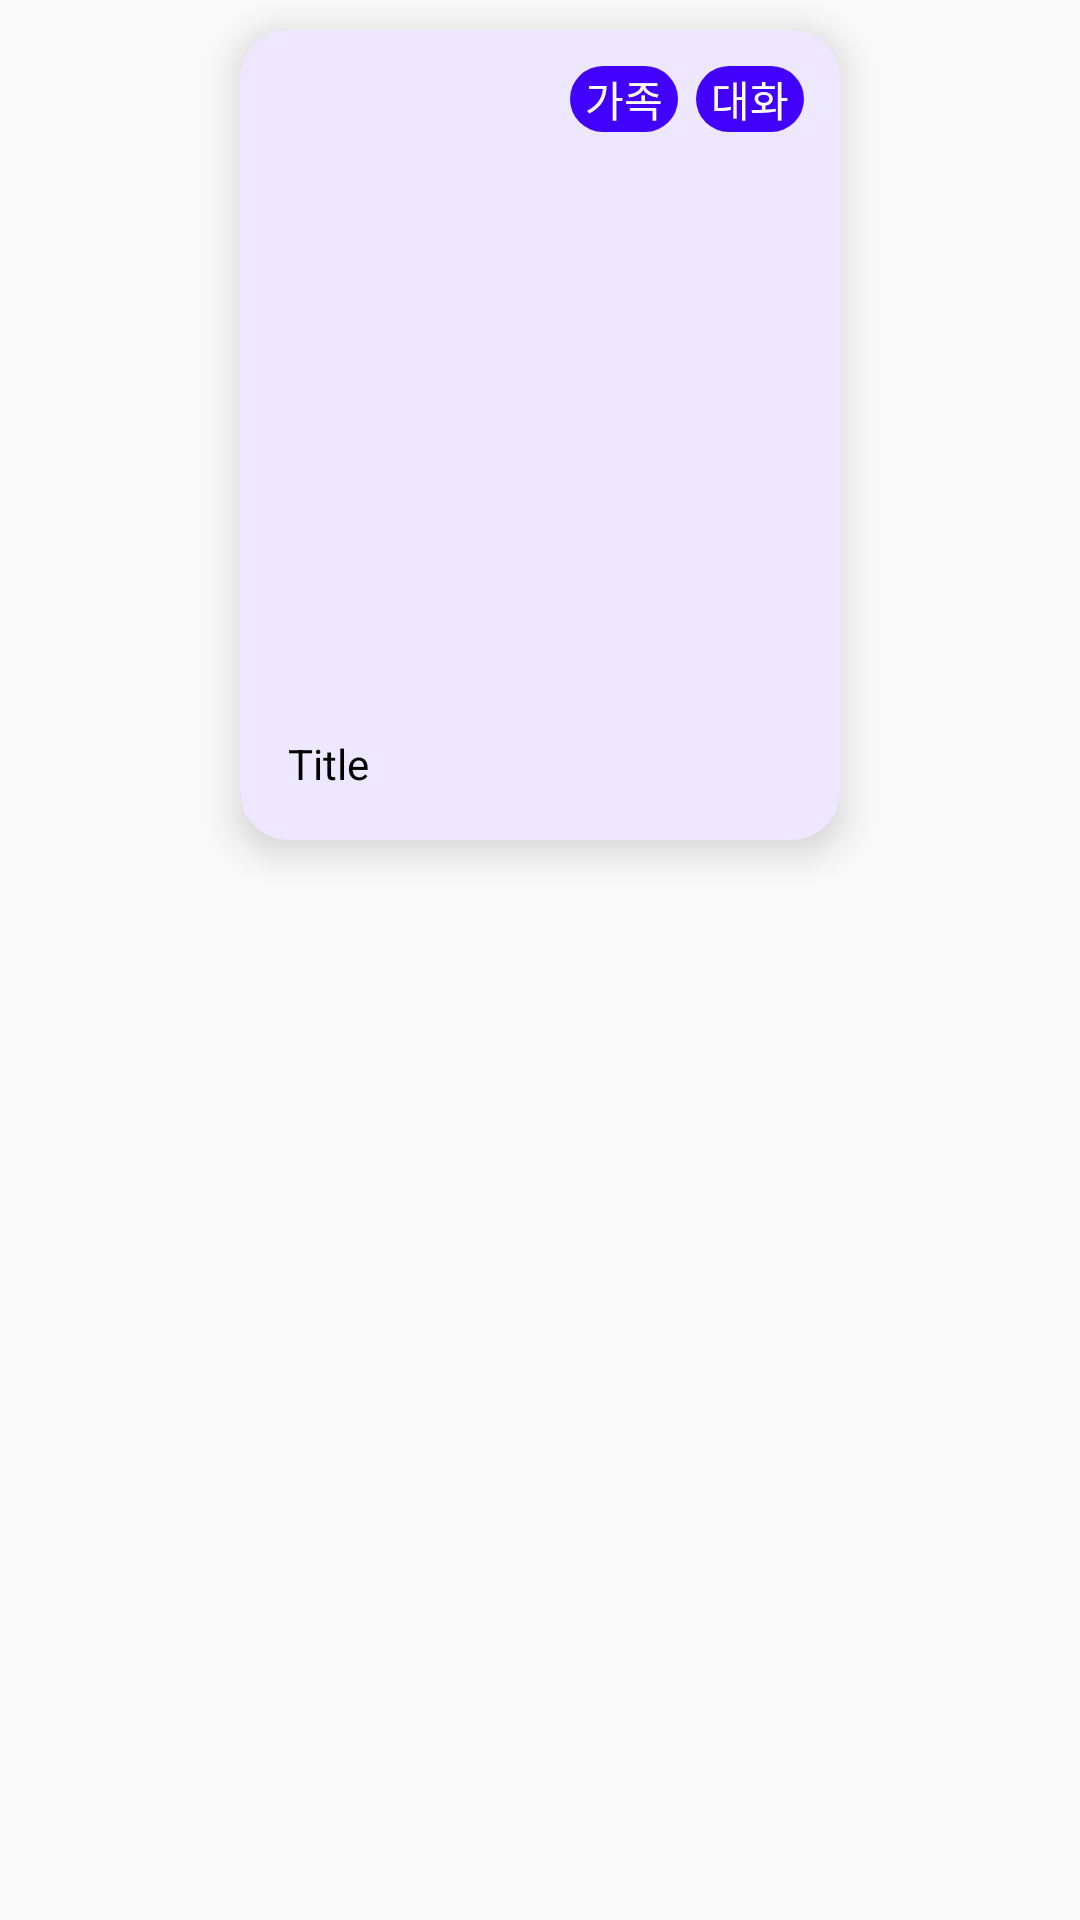

Layout XML and referenced resources for this Android screen:
<!-- AndroidManifest.xml: application theme Theme.Test_Android2 -->
<!-- res/layout/cardview_family.xml -->
<?xml version="1.0" encoding="utf-8"?>
<androidx.constraintlayout.widget.ConstraintLayout xmlns:android="http://schemas.android.com/apk/res/android"
    xmlns:app="http://schemas.android.com/apk/res-auto"
    android:layout_width="match_parent"
    android:layout_height="match_parent">

    <androidx.cardview.widget.CardView
        android:id="@+id/cardView"
        android:layout_width="200dp"
        android:layout_height="270dp"
        android:layout_marginTop="10dp"
        app:cardBackgroundColor="@color/support_warning_light"
        app:cardCornerRadius="16dp"
        app:cardElevation="8dp"
        app:layout_constraintEnd_toEndOf="parent"
        app:layout_constraintHeight_percent="0.4"
        app:layout_constraintStart_toStartOf="parent"
        app:layout_constraintTop_toTopOf="parent"
        app:layout_constraintWidth_percent="0.6">

        <Button
            android:id="@+id/tag1"
            style="@style/TextAppearance.AppCompat.Caption.M"
            android:layout_width="36dp"
            android:layout_height="22dp"
            android:layout_marginLeft="110dp"
            android:layout_marginTop="12dp"
            android:background="@drawable/shape_round_button"
            android:backgroundTint="@color/support_warning_dark"
            android:enabled="false"
            android:text="가족"
            android:textColor="@color/white"
            app:layout_constraintEnd_toEndOf="parent"
            app:layout_constraintStart_toStartOf="parent"
            app:layout_constraintTop_toBottomOf="@id/tv_explain2" />

        <Button
            android:id="@+id/tag2"
            style="@style/TextAppearance.AppCompat.Caption.M"
            android:layout_width="36dp"
            android:layout_height="22dp"
            android:layout_gravity="right"
            android:layout_marginTop="12dp"
            android:layout_marginRight="12dp"
            android:background="@drawable/shape_round_button"
            android:backgroundTint="@color/support_warning_dark"
            android:enabled="false"
            android:text="대화"
            android:textColor="@color/white"
            app:layout_constraintEnd_toEndOf="parent"
            app:layout_constraintStart_toStartOf="parent"
            app:layout_constraintTop_toBottomOf="@id/tv_explain2" />

        <TextView
            android:id="@+id/title"
            style="@style/TextAppearance.AppCompat.Headline.H3"
            android:layout_width="match_parent"
            android:layout_height="wrap_content"
            android:layout_gravity="bottom"
            android:layout_marginLeft="16dp"
            android:layout_marginBottom="16dp"
            android:text="Title"
            android:textColor="@color/black" />

    </androidx.cardview.widget.CardView>

    <Space
        android:id="@+id/space_card2"
        android:layout_width="match_parent"
        android:layout_height="10dp"
        app:layout_constraintTop_toBottomOf="@+id/cardView" />


</androidx.constraintlayout.widget.ConstraintLayout>
<!-- resources referenced by this layout -->
<resources>
  <color name="black">#000000</color>
  <color name="support_warning_dark">#4200FD</color>
  <color name="support_warning_light">#EDE7FF</color>
  <color name="white">#FFFFFF</color>
  <!-- drawable shape_round_button (drawable) -->
  <?xml version="1.0" encoding="utf-8"?>
  <shape xmlns:android="http://schemas.android.com/apk/res/android">
      <solid android:color="@color/neutral_dark_dark" />
      <corners android:radius="12dp" />
      <size android:width="0dp" android:height="48dp" />
  </shape>
  <style name="Theme.Test_Android2" parent="Theme.AppCompat.Light">
          
          <item name="colorPrimary">@color/purple_500</item>
          <item name="colorPrimaryVariant">@color/purple_700</item>
          <item name="colorOnPrimary">@color/white</item>
          
          <item name="colorSecondary">@color/teal_200</item>
          <item name="colorSecondaryVariant">@color/teal_700</item>
          <item name="colorOnSecondary">@color/black</item>
          
          <item name="android:statusBarColor" tools:targetApi="l">?attr/colorPrimaryVariant</item>
          
          <item name="windowNoTitle">true</item>
      </style>
  <color name="neutral_dark_dark">#2F3036</color>
  <color name="purple_500">#FF6200EE</color>
  <color name="purple_700">#FF3700B3</color>
  <color name="teal_200">#FF03DAC5</color>
  <color name="teal_700">#FF018786</color>
</resources>
